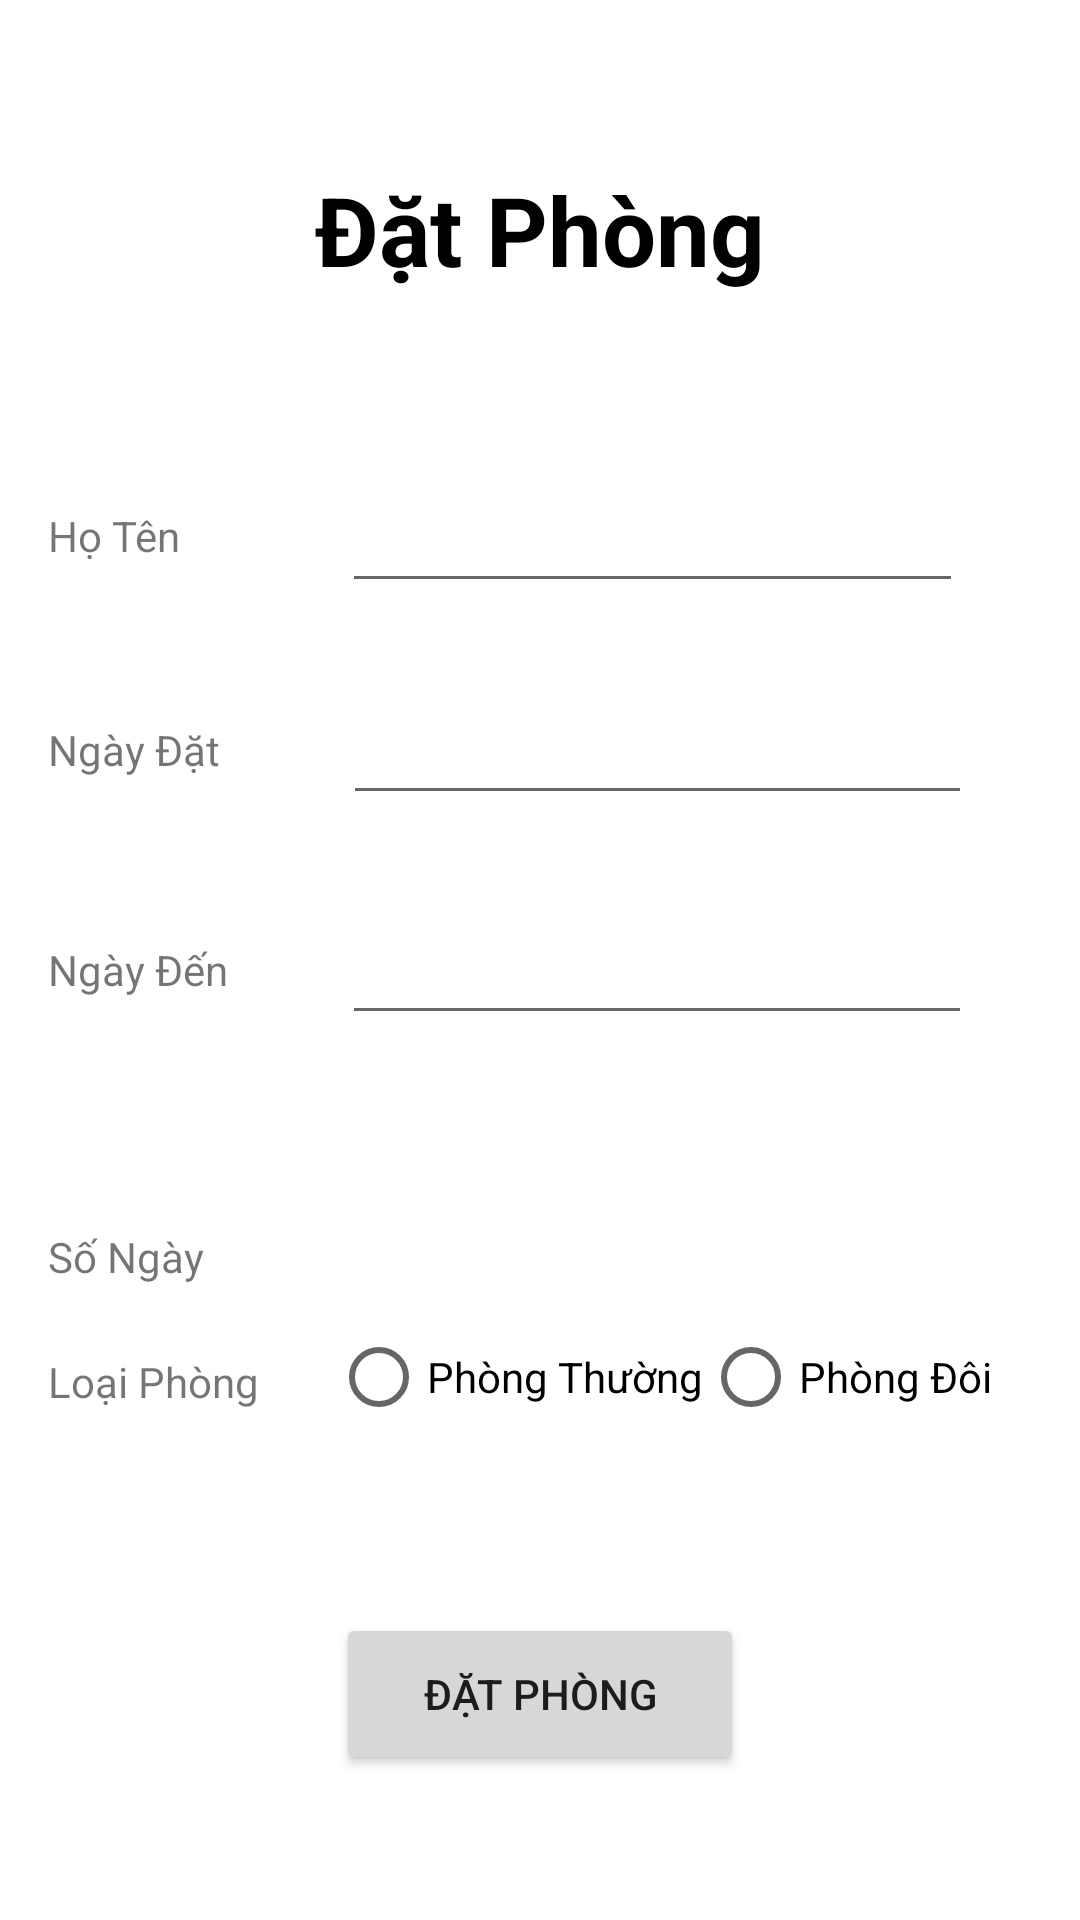

Layout XML and referenced resources for this Android screen:
<!-- AndroidManifest.xml: application theme Theme.QuanLyKhachSan -->
<!-- res/layout/activity_order_room.xml -->
<?xml version="1.0" encoding="utf-8"?>
<androidx.constraintlayout.widget.ConstraintLayout xmlns:android="http://schemas.android.com/apk/res/android"
    xmlns:app="http://schemas.android.com/apk/res-auto"
    xmlns:tools="http://schemas.android.com/tools"
    android:layout_width="match_parent"
    android:layout_height="match_parent"
    tools:context=".OrderRoom">

    <TextView
        android:id="@+id/lblDatPhong"
        android:layout_width="wrap_content"
        android:layout_height="wrap_content"
        android:layout_marginTop="55dp"
        android:text="Đặt Phòng"
        android:textColor="@color/black"
        android:textSize="32dp"
        android:textStyle="bold"
        app:layout_constraintEnd_toEndOf="parent"
        app:layout_constraintStart_toStartOf="parent"
        app:layout_constraintTop_toTopOf="parent" />

    <EditText
        android:id="@+id/txtHoTen"
        android:layout_width="0dp"
        android:layout_height="51dp"
        android:layout_marginTop="118dp"
        android:layout_marginEnd="39dp"
        android:layout_marginBottom="117dp"
        android:ems="10"
        android:inputType="textPersonName"
        android:text=""
        app:layout_constraintBottom_toTopOf="@+id/txtNgayDen"
        app:layout_constraintEnd_toEndOf="parent"
        app:layout_constraintStart_toEndOf="@+id/lblHoten"
        app:layout_constraintTop_toTopOf="@+id/lblDatPhong" />

    <TextView
        android:id="@+id/lblNgayDat"
        android:layout_width="wrap_content"
        android:layout_height="wrap_content"
        android:layout_marginStart="16dp"
        android:layout_marginEnd="41dp"
        android:text="Ngày Đặt"
        app:layout_constraintBaseline_toBaselineOf="@+id/txtNgayDat"
        app:layout_constraintEnd_toStartOf="@+id/txtNgayDat"
        app:layout_constraintStart_toStartOf="parent" />

    <EditText
        android:id="@+id/txtNgayDat"
        android:layout_width="0dp"
        android:layout_height="50dp"
        android:layout_marginTop="83dp"
        android:layout_marginEnd="36dp"
        android:layout_marginBottom="85dp"
        android:ems="10"
        android:inputType="textPersonName"
        android:text=""
        app:layout_constraintBottom_toBottomOf="@+id/txtNgayDen"
        app:layout_constraintEnd_toEndOf="parent"
        app:layout_constraintStart_toEndOf="@+id/lblNgayDat"
        app:layout_constraintTop_toTopOf="@+id/txtHoTen" />

    <EditText
        android:id="@+id/txtNgayDen"
        android:layout_width="0dp"
        android:layout_height="50dp"
        android:layout_marginEnd="36dp"
        android:ems="10"
        android:inputType="textPersonName"
        android:text=""
        app:layout_constraintBottom_toBottomOf="parent"
        app:layout_constraintEnd_toEndOf="parent"
        app:layout_constraintStart_toEndOf="@+id/lblNgayDen"
        app:layout_constraintTop_toTopOf="parent" />

    <TextView
        android:id="@+id/lblNgayDen"
        android:layout_width="wrap_content"
        android:layout_height="wrap_content"
        android:layout_marginStart="16dp"
        android:layout_marginEnd="38dp"
        android:text="Ngày Đến"
        app:layout_constraintBaseline_toBaselineOf="@+id/txtNgayDen"
        app:layout_constraintEnd_toStartOf="@+id/txtNgayDen"
        app:layout_constraintStart_toStartOf="parent" />

    <TextView
        android:id="@+id/lblLoaiPhong"
        android:layout_width="wrap_content"
        android:layout_height="wrap_content"
        android:layout_marginStart="16dp"
        android:layout_marginBottom="13dp"
        android:text="Loại Phòng"
        app:layout_constraintBottom_toBottomOf="@+id/radioGroup"
        app:layout_constraintStart_toStartOf="parent" />

    <RadioGroup
        android:id="@+id/radioGroup"
        android:layout_width="wrap_content"
        android:layout_height="wrap_content"
        android:layout_marginStart="24dp"
        android:layout_marginTop="40dp"
        android:orientation="horizontal"
        app:layout_constraintStart_toEndOf="@+id/lblLoaiPhong"
        app:layout_constraintTop_toBottomOf="@+id/txtSoNgay">

        <RadioButton
            android:id="@+id/radThuong"
            android:layout_width="wrap_content"
            android:layout_height="wrap_content"
            android:text="Phòng Thường" />

        <RadioButton
            android:id="@+id/radDoi"
            android:layout_width="wrap_content"
            android:layout_height="wrap_content"
            android:text="Phòng Đôi" />

    </RadioGroup>

    <TextView
        android:id="@+id/lblSoNgay"
        android:layout_width="wrap_content"
        android:layout_height="wrap_content"
        android:layout_marginStart="16dp"
        android:layout_marginEnd="48dp"
        android:text="Số Ngày "
        app:layout_constraintBaseline_toBaselineOf="@+id/txtSoNgay"
        app:layout_constraintEnd_toStartOf="@+id/txtSoNgay"
        app:layout_constraintStart_toStartOf="parent" />

    <EditText
        android:id="@+id/txtSoNgay"
        android:layout_width="0dp"
        android:layout_height="50dp"
        android:layout_marginTop="254dp"
        android:layout_marginEnd="31dp"
        android:layout_marginBottom="254dp"
        android:ems="10"
        android:inputType="textPersonName"
        android:text=""
        app:layout_constraintBottom_toBottomOf="parent"
        app:layout_constraintEnd_toEndOf="parent"
        app:layout_constraintStart_toEndOf="@+id/lblSoNgay"
        app:layout_constraintTop_toTopOf="@+id/txtHoTen" />

    <Button
        android:id="@+id/btnDat"
        android:layout_width="136dp"
        android:layout_height="54dp"
        android:layout_marginTop="59dp"
        android:layout_marginBottom="53dp"
        android:text="Đặt Phòng"
        app:layout_constraintBottom_toBottomOf="parent"
        app:layout_constraintEnd_toEndOf="parent"
        app:layout_constraintStart_toStartOf="parent"
        app:layout_constraintTop_toBottomOf="@+id/radioGroup" />

    <TextView
        android:id="@+id/lblHoten"
        android:layout_width="wrap_content"
        android:layout_height="wrap_content"
        android:layout_marginStart="16dp"
        android:layout_marginEnd="54dp"
        android:text="Họ Tên"
        app:layout_constraintBaseline_toBaselineOf="@+id/txtHoTen"
        app:layout_constraintEnd_toStartOf="@+id/txtHoTen"
        app:layout_constraintStart_toStartOf="parent" />

</androidx.constraintlayout.widget.ConstraintLayout>
<!-- resources referenced by this layout -->
<resources>
  <style name="Theme.QuanLyKhachSan" parent="Theme.MaterialComponents.DayNight.DarkActionBar">
          
          <item name="colorPrimary">@color/purple_500</item>
          <item name="colorPrimaryVariant">@color/purple_700</item>
          <item name="colorOnPrimary">@color/white</item>
          
          <item name="colorSecondary">@color/teal_200</item>
          <item name="colorSecondaryVariant">@color/teal_700</item>
          <item name="colorOnSecondary">@color/black</item>
          
          <item name="android:statusBarColor">?attr/colorPrimaryVariant</item>
          
      </style>
  <!-- not gathered from this repository: default colours our renderer supplied (Android Studio template values) -->
  <color name="purple_500">#FF6200EE</color>
  <color name="purple_700">#FF3700B3</color>
  <color name="teal_200">#FF03DAC5</color>
  <color name="teal_700">#FF018786</color>
  <color name="black">#FF000000</color>
  <color name="white">#FFFFFFFF</color>
</resources>
